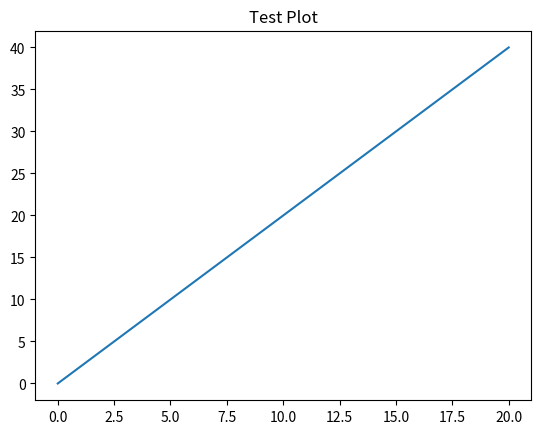

Here is the Python script that generated this plot:
import matplotlib.pyplot as plt
import numpy as np
x = np.linspace(0, 20, 10)
plt.plot(x, 2*x)
plt.title("Test Plot")
plt.savefig("test_plot.png")
print("Test Plot saved successfully!")